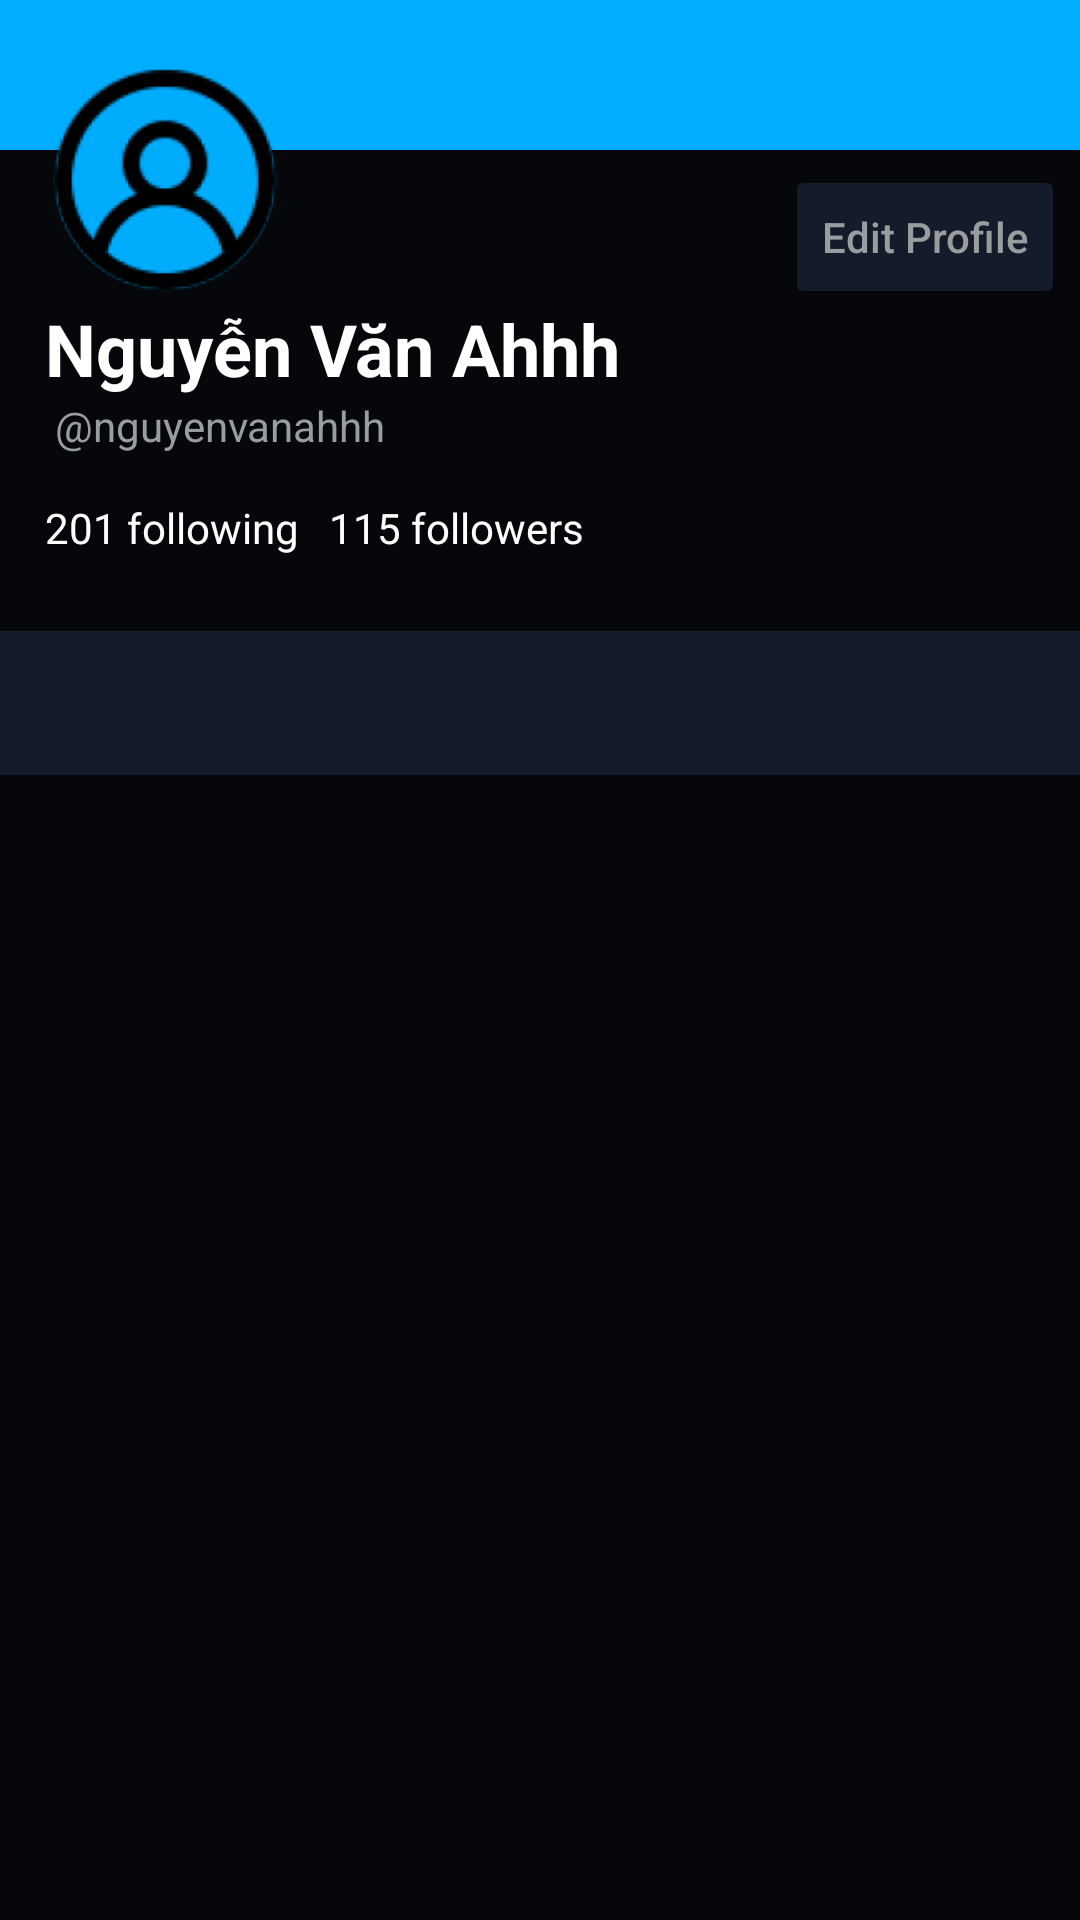

The Android layout XML behind this screen, and the referenced resources:
<!-- AndroidManifest.xml: activity theme UPTheme -->
<!-- res/layout/activity_profile.xml -->
<?xml version="1.0" encoding="utf-8"?>
<LinearLayout
    xmlns:android="http://schemas.android.com/apk/res/android"
    xmlns:app="http://schemas.android.com/apk/res-auto"
    android:id="@+id/container2"
    android:orientation="vertical"
    android:layout_width="match_parent"
    android:layout_height="match_parent"
    android:background="@color/background">

    <RelativeLayout
        android:layout_width="match_parent"
        android:layout_height="wrap_content">
        <LinearLayout
            android:id="@+id/black_space"
            android:layout_width="match_parent"
            android:layout_height="50dp"
            android:background="#00AEFF">
            <ImageView
                android:layout_width="match_parent"
                android:layout_height="match_parent"/>
        </LinearLayout>
        <ImageView
            android:id="@+id/up_user_img"
            android:layout_width="80dp"
            android:layout_height="80dp"
            android:src="@mipmap/ic_user"
            android:layout_marginTop="20dp"
            android:layout_marginLeft="15dp"/>

        <TextView
            android:id="@+id/up_user_name"
            android:layout_width="wrap_content"
            android:layout_height="wrap_content"
            android:layout_below="@+id/up_user_img"
            android:text="Nguyễn Văn Ahhh"
            android:textColor="#ffffff"
            android:textSize="24dp"
            android:textStyle="bold"
            android:layout_marginLeft="15dp"/>

        <TextView
            android:id="@+id/up_tweet_name"
            android:layout_width="wrap_content"
            android:layout_height="wrap_content"
            android:layout_below="@id/up_user_name"
            android:text=" @nguyenvanahhh"
            android:layout_marginLeft="15dp"
            android:textColor="#9a9d9e"/>

        <RelativeLayout
            android:layout_width="wrap_content"
            android:layout_height="wrap_content"
            android:layout_below="@+id/up_tweet_name"
            android:layout_marginLeft="15dp"
            android:layout_marginTop="15dp"
            android:layout_marginBottom="25dp">

            <TextView
                android:id="@+id/up_following"
                android:layout_width="wrap_content"
                android:layout_height="wrap_content"
                android:layout_marginRight="10dp"
                android:text="201 following"
                android:textColor="#ffffff" />

            <TextView
                android:id="@+id/up_followers"
                android:layout_width="wrap_content"
                android:layout_height="wrap_content"
                android:layout_toRightOf="@+id/up_following"
                android:text="115 followers"
                android:textColor="#ffffff" />
        </RelativeLayout>
        <Button
            android:id="@+id/edit_profile"
            android:layout_width="wrap_content"
            android:layout_height="wrap_content"
            android:text="Edit Profile"
            android:textAllCaps="false"
            android:layout_alignParentRight="true"
            android:layout_below="@id/black_space"
            android:layout_margin="5dp"
            android:backgroundTint="@color/tab"
            android:textColor="#9a9d9e"/>

    </RelativeLayout>

    <android.support.design.widget.TabLayout
        android:id="@+id/tab2"
        android:layout_width="match_parent"
        android:layout_height="wrap_content"
        android:layout_gravity="top"
        app:tabIndicatorColor="#00AEFF"
        app:tabTextColor="#9a9d9e"
        app:tabSelectedTextColor="#00AEFF"
        android:background="@color/tab"
        app:tabMode="scrollable"
        app:tabTextAppearance="@android:style/TextAppearance.Widget.TabWidget"/>

    <android.support.v4.view.ViewPager
        android:layout_width="match_parent"
        android:layout_height="match_parent"
        android:id="@+id/pager2">
    </android.support.v4.view.ViewPager>


</LinearLayout>
<!-- resources referenced by this layout -->
<resources>
  <color name="background">#05070b</color>
  <color name="tab">#141c2b</color>
  <!-- mipmap ic_user: png bitmap (mipmap-hdpi, 3863 bytes) -->
  <style name="UPTheme" parent="Theme.AppCompat.Light.DarkActionBar">
          <item name="colorPrimary">#00AEFF</item>
          <item name="colorPrimaryDark">#00AEFF</item>
          <item name="colorAccent">#00AEFF</item>
      </style>
</resources>
